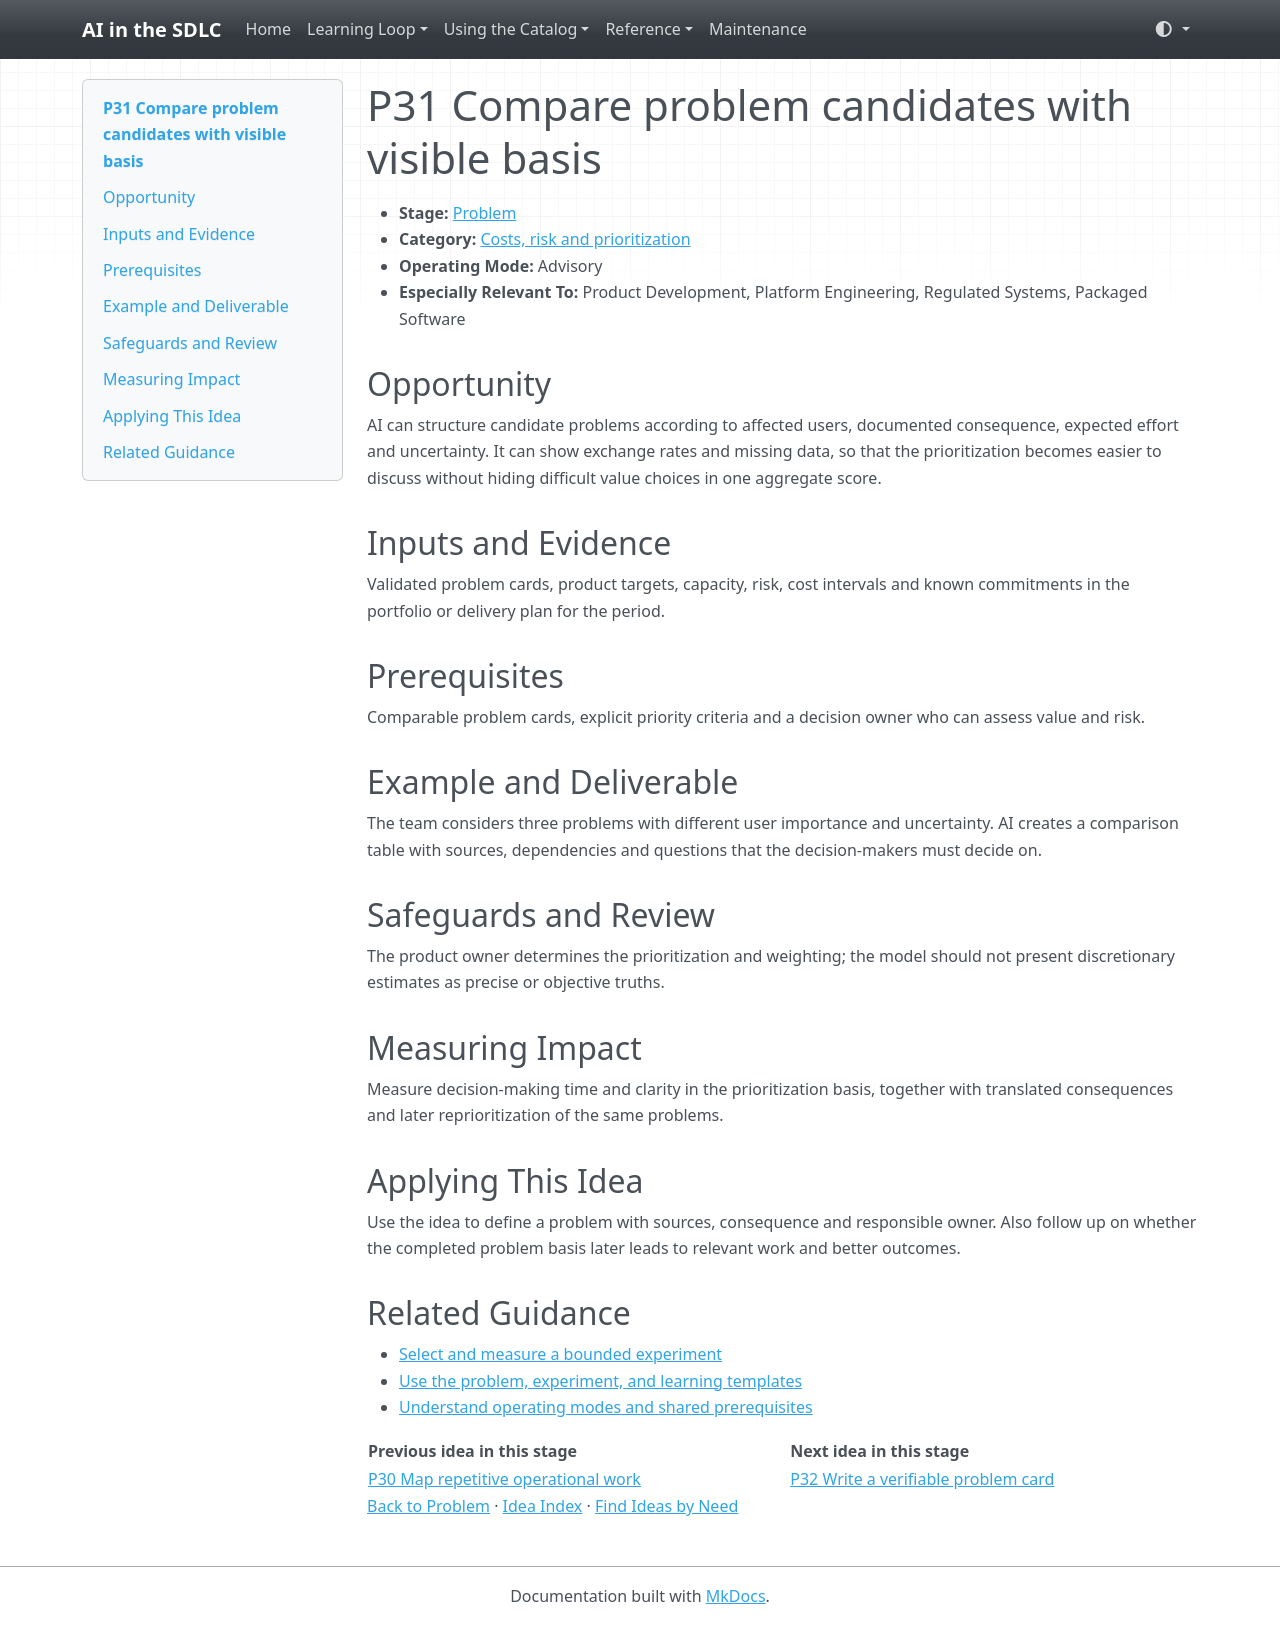

repository: grove/ai-sdlc · page: ideas/P31/index.html · generator: mkdocs

# P31 Compare problem candidates with visible basis

<a id="p31"></a>

- **Stage:** [Problem](../stages/problem.md)
- **Category:** [Costs, risk and prioritization](../stages/problem.md#p-category-4)
- **Operating Mode:** Advisory
- **Especially Relevant To:** Product Development, Platform Engineering, Regulated Systems, Packaged Software

## Opportunity

AI can structure candidate problems according to affected users, documented consequence, expected effort and uncertainty. It can show exchange rates and missing data, so that the prioritization becomes easier to discuss without hiding difficult value choices in one aggregate score.

## Inputs and Evidence

Validated problem cards, product targets, capacity, risk, cost intervals and known commitments in the portfolio or delivery plan for the period.

## Prerequisites

Comparable problem cards, explicit priority criteria and a decision owner who can assess value and risk.

## Example and Deliverable

The team considers three problems with different user importance and uncertainty. AI creates a comparison table with sources, dependencies and questions that the decision-makers must decide on.

## Safeguards and Review

The product owner determines the prioritization and weighting; the model should not present discretionary estimates as precise or objective truths.

## Measuring Impact

Measure decision-making time and clarity in the prioritization basis, together with translated consequences and later reprioritization of the same problems.

## Applying This Idea

Use the idea to define a problem with sources, consequence and responsible owner. Also follow up on whether the completed problem basis later leads to relevant work and better outcomes.

## Related Guidance

- [Select and measure a bounded experiment](../guides/impact-measurement.md)
- [Use the problem, experiment, and learning templates](../templates.md)
- [Understand operating modes and shared prerequisites](../guides/how-to-use.md)

| Previous idea in this stage | Next idea in this stage |
| --- | --- |
| [P30 Map repetitive operational work](P30.md) | [P32 Write a verifiable problem card](P32.md) |

[Back to Problem](../stages/problem.md) · [Idea Index](../idea-index.md) · [Find Ideas by Need](../guides/find-by-need.md)
